Dataset: car-view-cls (GitHub, zakuangyong/yolov11-view-cls-train). Classes: back, back left side 45 degrees, back right side 45 degrees, front, front left side 45 degrees, front right side 45 degrees, left side, right side.

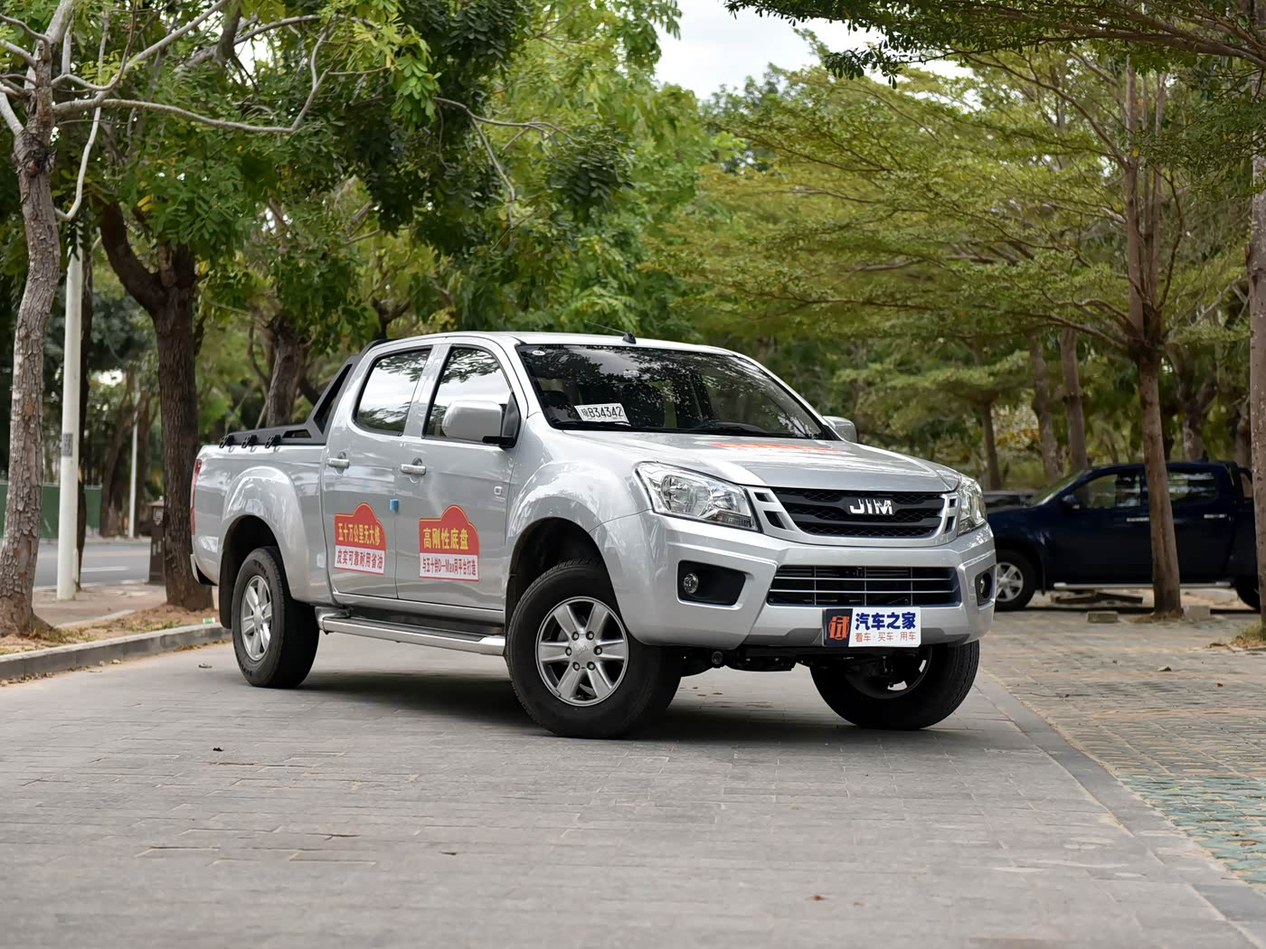
Label: front right side 45 degrees

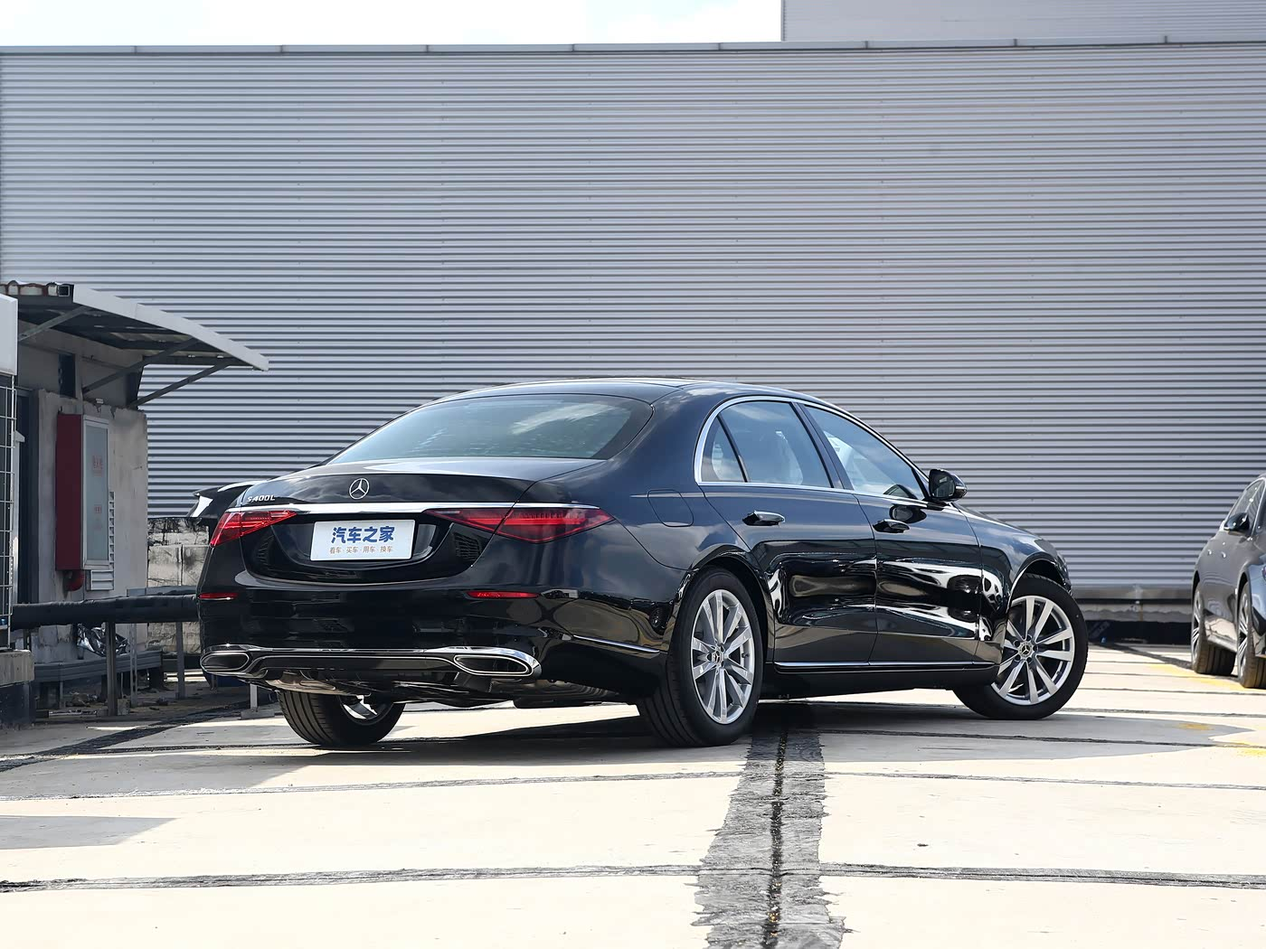
Label: back right side 45 degrees

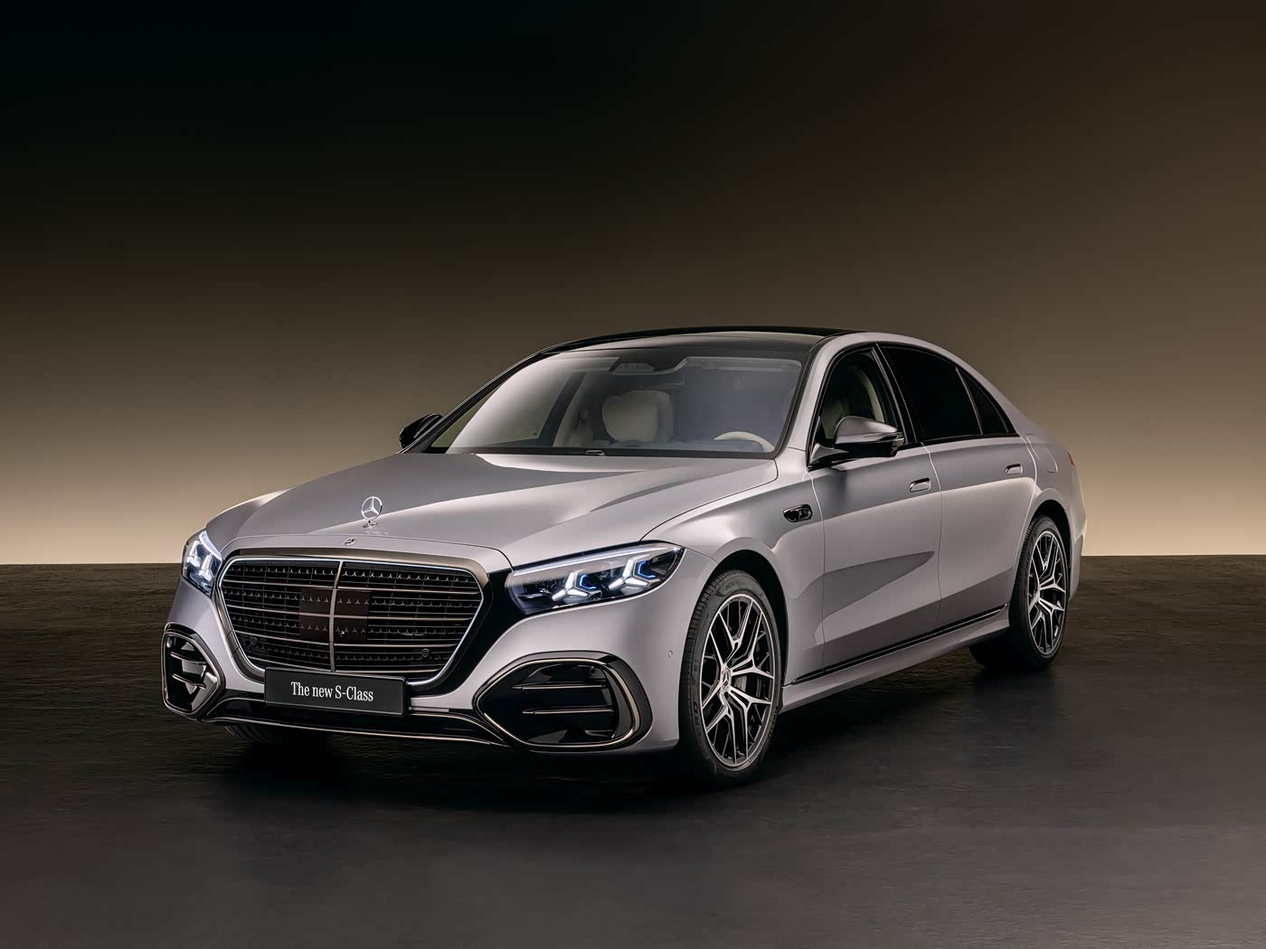
Label: front left side 45 degrees

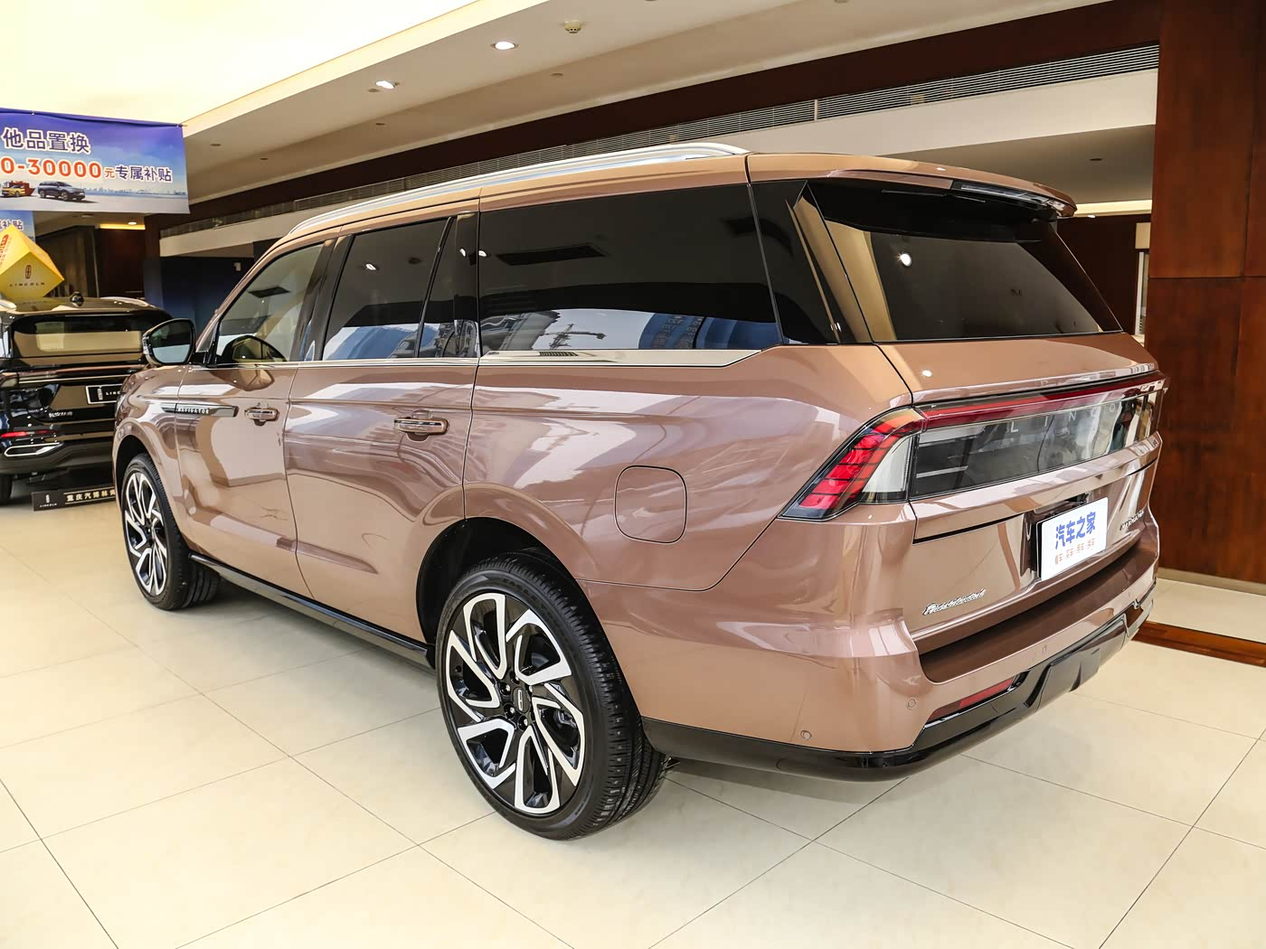
Label: back left side 45 degrees

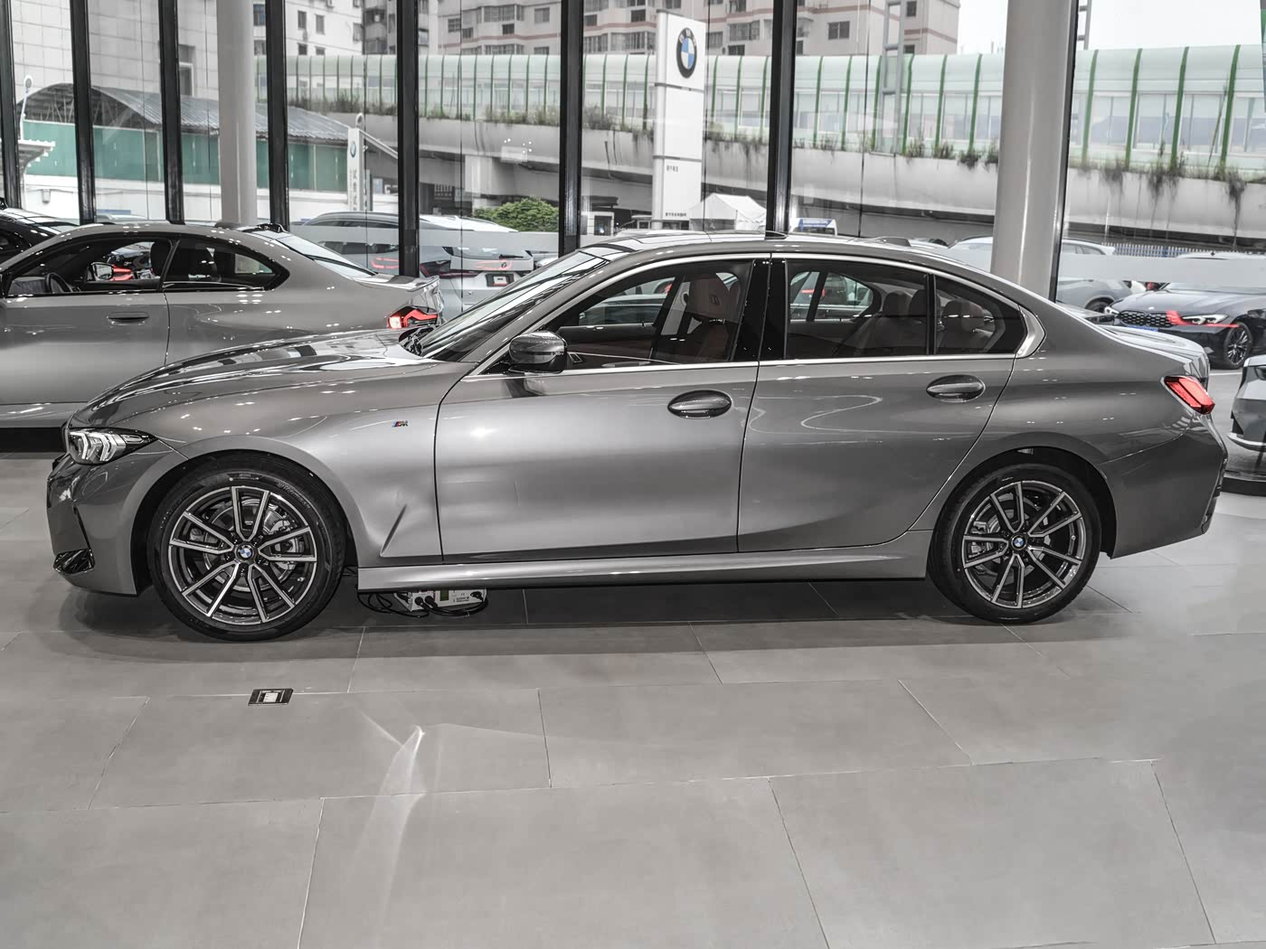
Label: left side

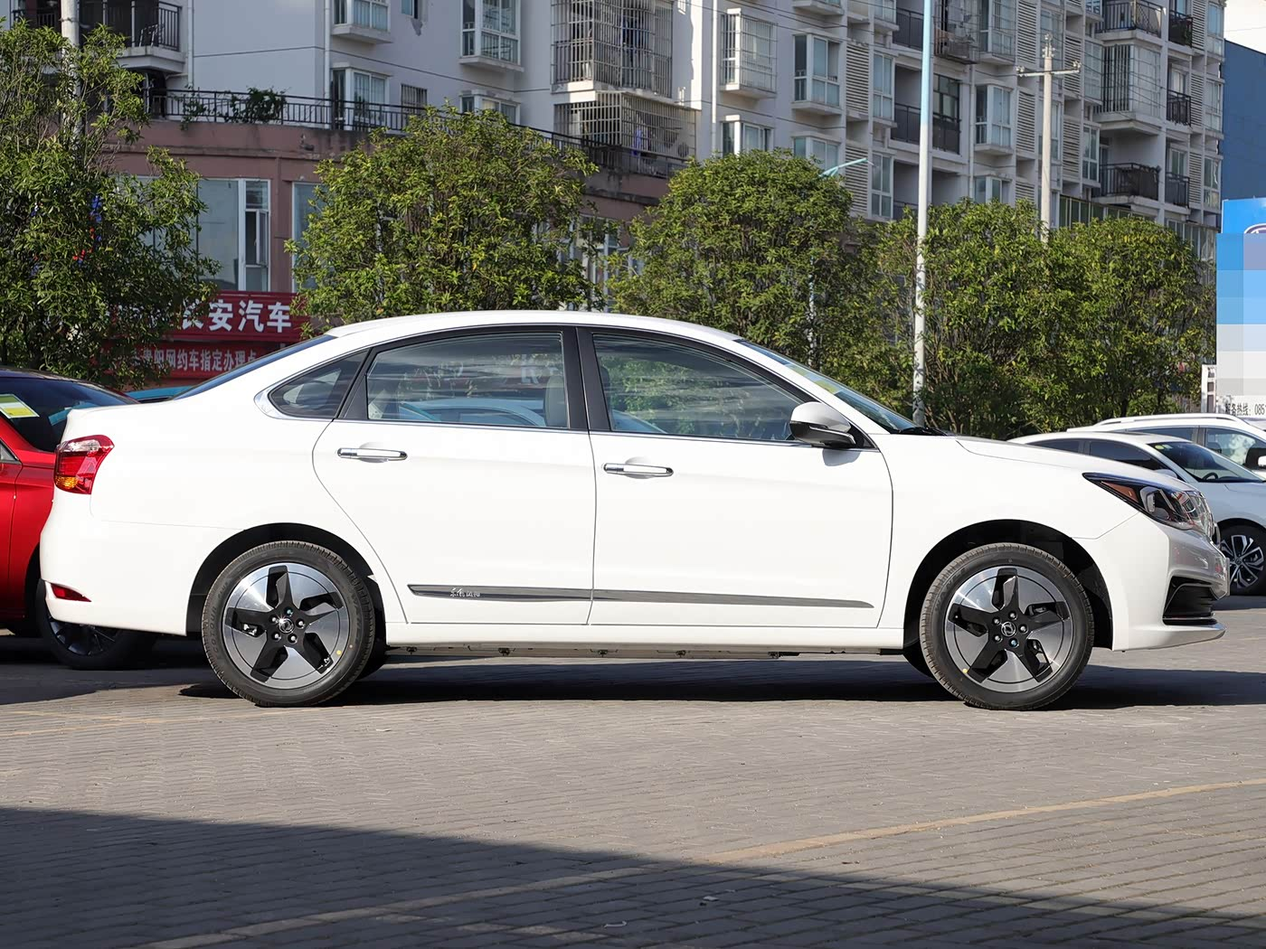
Label: right side
